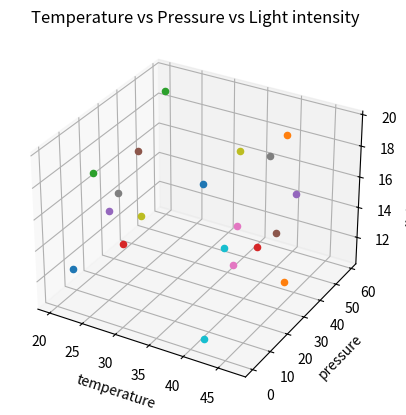
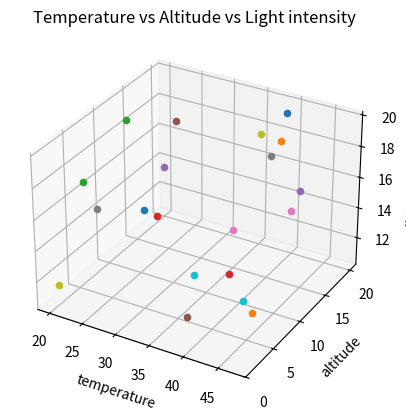
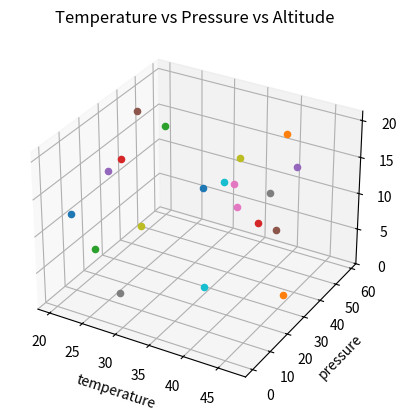
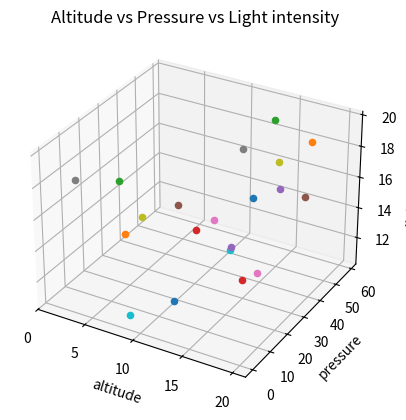

These charts were generated, in order, by the following Python code: (Note: this script raises an exception after producing the figures.)
"""
Author: Aviraj Saha
Date: 30-09-2023
Purpose: Plotting graphs from datasets and saving them to specified paths.
"""

# Metadata
__author__: str = "Aviraj Saha"
__description__: str = "Plotting graphs from datasets and saving them to specified paths."
__all__: tuple[str] = ("generate_data_readings", "create_dataset", "create_figure","scatter_data_3d","main",)
__depedencies__: tuple[str] = (
    "numpy==1.26.0",
    "matplotlib==3.8.0"
)
__keywords__: tuple[str] = ("__author__", "__description__", "__all__", "__depedencies__", "__keywords",
                "generate_data_readings", "create_dataset", "create_figure","scatter_data_3d","main")


# Importing dependencies
import numpy as np
import matplotlib.pyplot as plt
# import typing


# Parameters to plot
pressure: float
temp: float
alt: float
# time: float
light_intensity: float


# Graphs
fig_1: plt.Figure # Temperature vs Pressure vs Light intensity
fig_1_axes: plt.Axes

fig_2: plt.Figure # Temperature vs Altitude vs Light intensity
fig_2_axes: plt.Axes

fig_3: plt.Figure # Temperature vs Pressure vs Altitude
fig_3_axes: plt.Axes

fig_4: plt.Figure # Altitude vs Pressure vs Light intensity
fig_4_axes: plt.Axes


# Paths
fig_1_path: str = 'plots/temp_vs_pressure_vs_intensity.png'
fig_2_path: str = 'plots/temp_vs_alt_vs_intensity.png'
fig_3_path: str = 'plots/temp_vs_pressure_vs_alt.png'
fig_4_path: str = 'plots/alt_vs_pressure_vs_intensity.png'


# Datasets used
dataset_1: list[tuple[float, float, float]] # (temp, pressure, intensity)
dataset_2: list[tuple[float, float, float]] # (temp, alt, intensity)
dataset_3: list[tuple[float, float, float]] # (temp, pressure, alt)
dataset_4: list[tuple[float, float, float]] # (alt, pressure, intensity)


def generate_data_readings(start_value: float, 
                           end_value: float, 
                           num_values: int) -> tuple[float, ...]:  # This function is no more needed when the actual readings are available
    """This function provides mock data and is no more needed when the actual readings are available."""
    float_values: np.ndarray = np.random.uniform(start_value, end_value, num_values) # Generating random values using numpy
    return tuple(i for i in float_values) # returning a tuple using tuple comprihenson


def create_dataset(reading_x: tuple[float, ...],
                    reading_y: tuple[float, ...], 
                    reading_z: tuple[float, ...]) -> list[tuple[float, float, float]]: # Number of observations in all readings must be same
    """
     Number of observations in all readings provided must be same.
    """
    dataset: list = [] # Declearing an empty dataset
    if not len(reading_x) == len(reading_y) == len(reading_z):
        raise ValueError(f"""Expected equal no. of obs. for all quantaties but insted got:
                         {reading_x=}, no of obs:{len(reading_x)}
                         {reading_y=}, no of obs:{len(reading_y)}
                         {reading_z=}, no of obs:{len(reading_z)}""")
    
    # Looping and unpacking the readings and generating a dataset structure
    index: int
    for index in range(len(reading_x)):
        
        individual_data = (reading_x[index], reading_y[index], reading_z[index])
        dataset.append(individual_data)

    return dataset


def create_figure(title:str, x_label:str, 
                  y_label: str, z_label: str) -> tuple[plt.Figure, plt.Axes]:
    """
    """
    # The figure object is basically the actual graph
    fig: plt.Figure = plt.figure() # Instantiating the figure object
    axes: plt.Axes = fig.add_subplot(projection="3d") # Setting up projection axes for the figure object
    
    # Setting up Graph parameters
    axes.set_title(title)
    axes.set_xlabel(x_label)
    axes.set_ylabel(y_label)
    axes.set_zlabel(z_label)
    return fig, axes


def scatter_data_3d(axes: plt.Axes, data_set: list[tuple[float, float, float]]) -> None:
    """ This function plots the graph for the axes and dataset provided."""
    for index, data in enumerate(data_set):
        x: float = data[0]
        y: float = data[1]
        z: float = data[2]

        axes.scatter(x, y, z)


def main() -> None:
    """
    Execution of plot.py starts from here
    """
    # Remove or comment out this code when the actual data is accessable
    temperature_data_readings: list[float,] = generate_data_readings(start_value=20.0, 
                                                                     end_value=50.0,
                                                                       num_values=20) # Generating random values in the provided range
    
    lightintensity_data_readings: list[float,] = generate_data_readings(start_value=10.0, 
                                                                        end_value=20.0, 
                                                                        num_values=20)  # Generating random values in the provided range
    
    pressure_data_readings: list[float,] = generate_data_readings(start_value=0, 
                                                                  end_value=60, 
                                                                  num_values=20)  # Generating random values in the provided range
    
    altitude_data_readings: list[float,] = generate_data_readings(start_value=0, 
                                                                  end_value=20, 
                                                                  num_values=20)  # Generating random values in the provided range
    
    # Creating the processing structure (datasets)
    dataset_1 = create_dataset(reading_x=temperature_data_readings, 
                               reading_y=pressure_data_readings,
                               reading_z=lightintensity_data_readings)

    dataset_2 = create_dataset(reading_x=temperature_data_readings, 
                               reading_y=altitude_data_readings,
                               reading_z=lightintensity_data_readings)
    
    dataset_3 = create_dataset(reading_x=temperature_data_readings, 
                               reading_y=pressure_data_readings,
                               reading_z=altitude_data_readings)
    
    dataset_4 = create_dataset(reading_x=altitude_data_readings, 
                               reading_y=pressure_data_readings,
                               reading_z=lightintensity_data_readings)
    
    # creating the figures and corresponding axes objects
    fig_1, fig_1_axes = create_figure('Temperature vs Pressure vs Light intensity',"temperature", "pressure", "light intensity")
    fig_2, fig_2_axes = create_figure('Temperature vs Altitude vs Light intensity',"temperature", "altitude", "light intensity")
    fig_3, fig_3_axes = create_figure('Temperature vs Pressure vs Altitude',"temperature", "pressure", "altitude")
    fig_4, fig_4_axes = create_figure('Altitude vs Pressure vs Light intensity',"altitude", "pressure", "light intensity")

    # plotting
    scatter_data_3d( axes=fig_1_axes, data_set=dataset_1)
    scatter_data_3d( axes=fig_2_axes, data_set=dataset_2)
    scatter_data_3d( axes=fig_3_axes, data_set=dataset_3)
    scatter_data_3d( axes=fig_4_axes, data_set=dataset_4)

    # showing figure
    # fig_1.show()
    # fig_2.show()
    # fig_3.show()
    # fig_4.show()
    plt.show()
    
    # saving figures as png
    fig_1.savefig(fig_1_path)
    fig_2.savefig(fig_2_path)
    fig_3.savefig(fig_3_path)
    fig_4.savefig(fig_4_path)


if __name__ == "__main__":
    main()